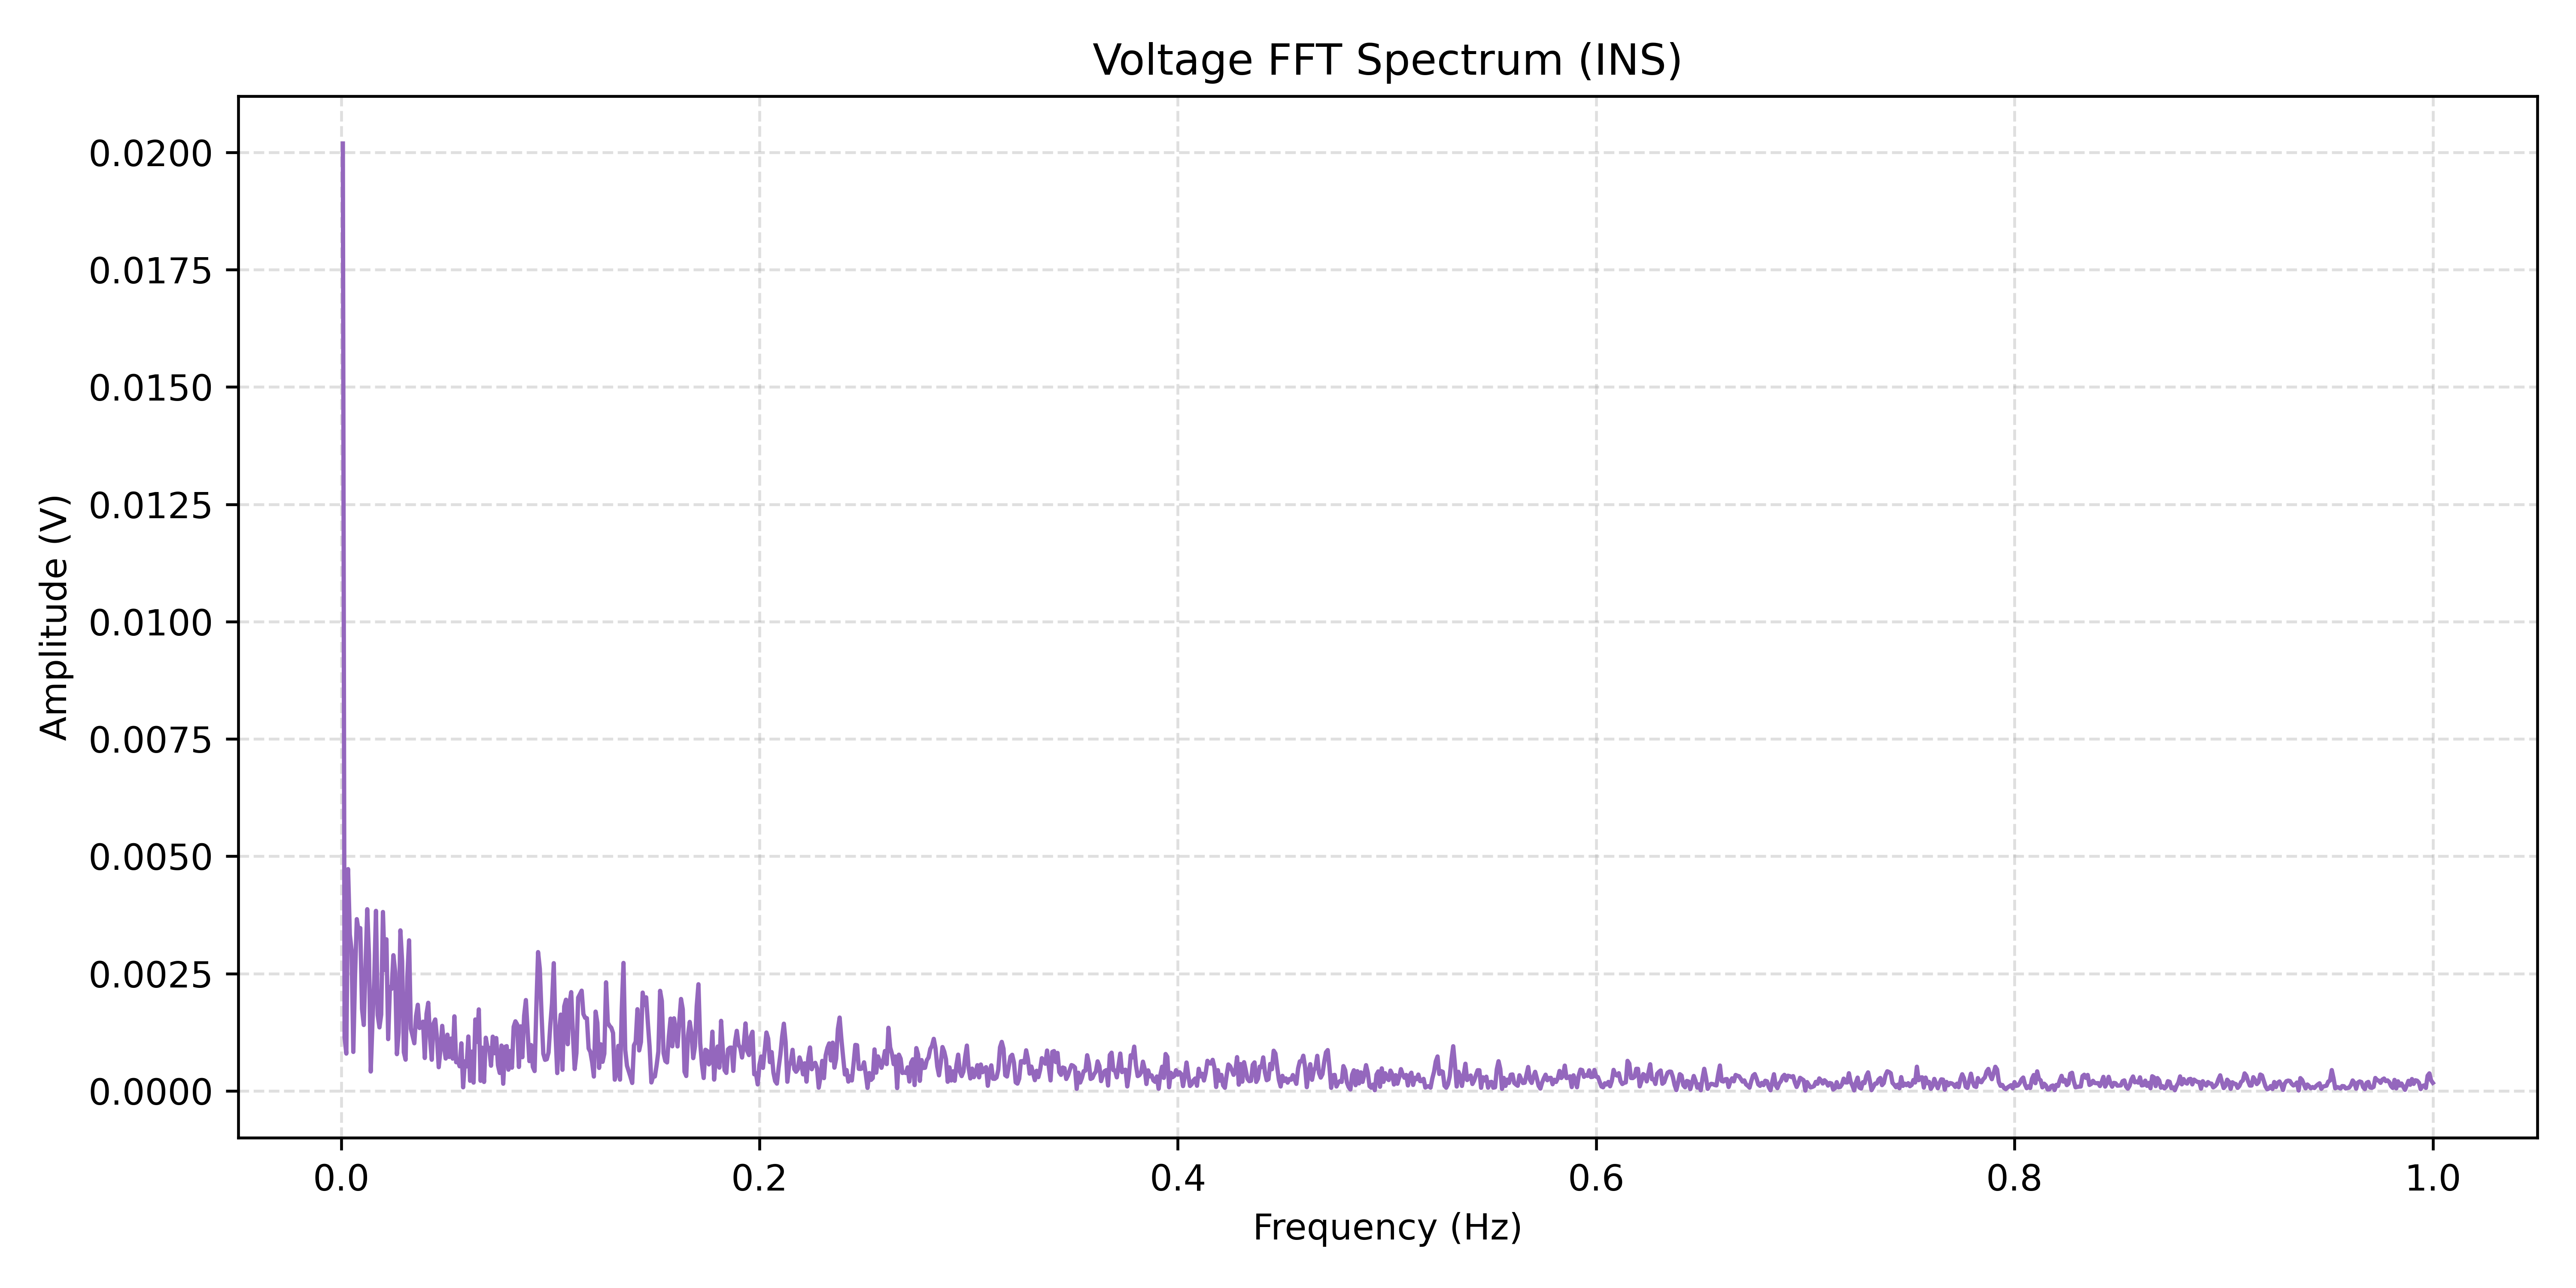

Source data for this figure (header and first rows):
Frequency(Hz), Amplitude(V)
0.0008333, 0.02019
0.001667, 0.001146
0.0025, 0.0007958
0.003333, 0.004726
0.004167, 0.003333
0.005, 0.003001
0.005833, 0.0008312
0.006667, 0.002454
0.0075, 0.00366
0.008333, 0.003414
0.009167, 0.00347
0.01, 0.001749
0.01083, 0.001405
0.01167, 0.002629
0.0125, 0.003872
0.01333, 0.002888
0.01417, 0.0004135
0.015, 0.001479
0.01583, 0.002362
0.01667, 0.003836
0.0175, 0.001613
0.01833, 0.001354
0.01917, 0.001627
0.02, 0.003813
0.02083, 0.002577
0.02167, 0.003231
0.0225, 0.001104
0.02333, 0.002213
0.02417, 0.002176
0.025, 0.002892
0.02583, 0.002543
0.02667, 0.0007836
0.0275, 0.001241
0.02833, 0.003421
0.02917, 0.002763
0.03, 0.0008242
0.03083, 0.0006659
0.03167, 0.002434
0.0325, 0.003208
0.03333, 0.001326
0.03417, 0.001175
0.035, 0.001016
0.03583, 0.001597
0.03667, 0.001836
0.0375, 0.001341
0.03833, 0.001377
0.03917, 0.001476
0.04, 0.0007014
0.04083, 0.001641
0.04167, 0.001878
0.0425, 0.001129
0.04333, 0.0006641
0.04417, 0.001433
0.045, 0.001523
0.04583, 0.001127
0.04667, 0.0005055
0.0475, 0.0008852
0.04833, 0.001386
0.04917, 0.0009658
0.05, 0.0006901
... 1,140 more rows
